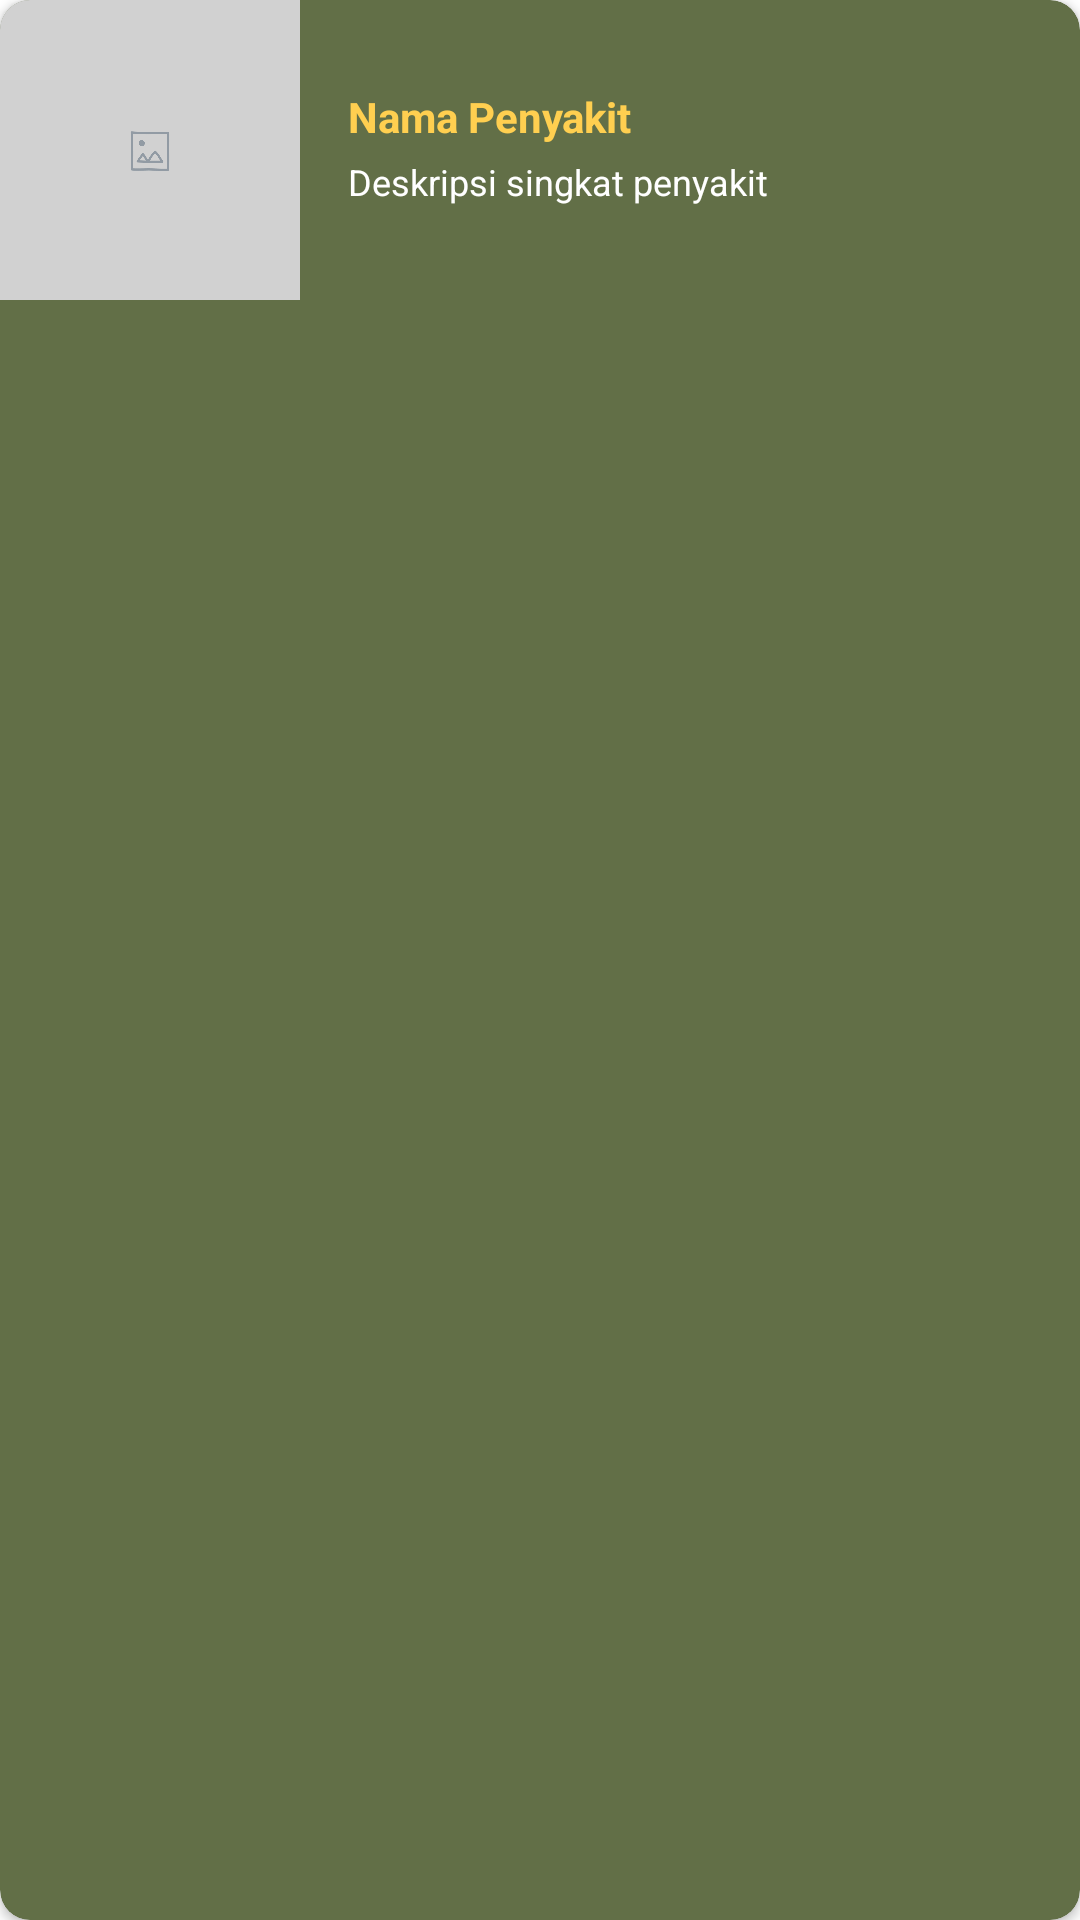

Produce the Android XML layout that renders to this screen, including the resource entries it uses.
<!-- AndroidManifest.xml: application theme Theme.TomatoLeafCare -->
<!-- res/layout/disease_item.xml -->
<?xml version="1.0" encoding="utf-8"?>
<androidx.cardview.widget.CardView xmlns:android="http://schemas.android.com/apk/res/android"
    xmlns:app="http://schemas.android.com/apk/res-auto"
    android:layout_width="match_parent"
    android:layout_height="wrap_content"
    android:layout_margin="8dp"
    app:cardBackgroundColor="@color/green_primary"
    app:cardCornerRadius="10dp">

    <LinearLayout
        android:layout_width="match_parent"
        android:layout_height="wrap_content"
        android:orientation="horizontal"
        android:gravity="center_vertical">

        <ImageView
            android:id="@+id/diseaseImage"
            android:layout_width="100dp"
            android:layout_height="100dp"
            android:layout_marginEnd="16dp"
            android:scaleType="centerCrop"
            android:src="@drawable/placeholder"
            android:contentDescription="@string/gambar_penyakit_daun"/>

        <LinearLayout
            android:layout_width="0dp"
            android:layout_height="wrap_content"
            android:layout_weight="1"
            android:orientation="vertical"
            android:layout_marginEnd="2dp">

            <TextView
                android:id="@+id/diseaseName"
                android:layout_width="wrap_content"
                android:layout_height="wrap_content"
                android:text="@string/nama_penyakit"
                android:textSize="14sp"
                android:textStyle="bold"
                android:textColor="@color/yellow_accent"/>

            <TextView
                android:id="@+id/diseaseDescription"
                android:layout_width="wrap_content"
                android:layout_height="wrap_content"
                android:text="@string/deskripsi_singkat_penyakit"
                android:justificationMode="inter_word"
                android:textSize="12sp"
                android:textColor="@color/white"
                android:layout_marginTop="4dp"
                android:paddingEnd="2dp"
                android:layout_marginBottom="2dp"/>

        </LinearLayout>
    </LinearLayout>
</androidx.cardview.widget.CardView>
<!-- resources referenced by this layout -->
<resources>
  <color name="green_primary">#626F47</color>
  <color name="white">#FFFFFFFF</color>
  <color name="yellow_accent">#FFCF50</color>
  <!-- drawable placeholder: png bitmap (drawable, 16886 bytes) -->
  <string name="deskripsi_singkat_penyakit">Deskripsi singkat penyakit</string>
  <string name="gambar_penyakit_daun">gambar penyakit daun</string>
  <string name="nama_penyakit">Nama Penyakit</string>
  <style name="Theme.TomatoLeafCare" parent="Theme.Material3.DayNight.NoActionBar">
          <item name="colorPrimary">@color/green_primary</item>
          <item name="colorSecondary">@color/yellow_accent</item>
          <item name="android:colorBackground">@color/white</item>
          <item name="android:statusBarColor">?attr/colorPrimary</item>
      </style>
</resources>
